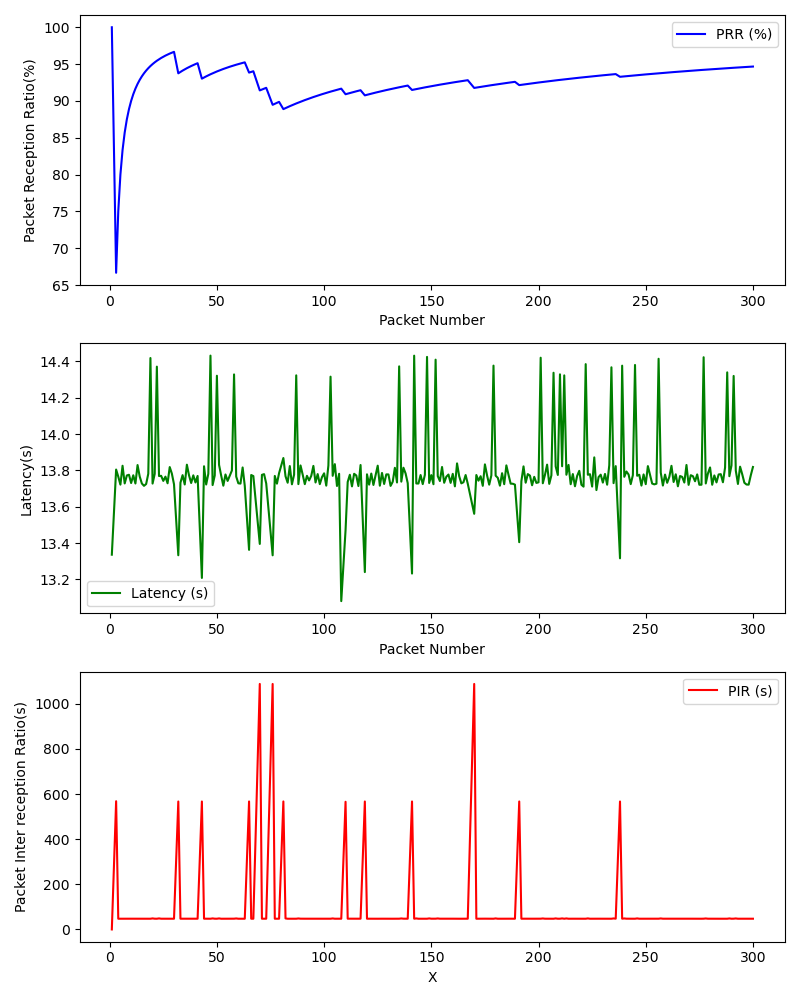

The data file committed next to this chart (first rows):
, Timestamp, Packet Number, PRR (%), Latency (ms), PIR (ms), S_Lat, S_Lon, S_Timestamp, S_Alt, S_Speed, R_Lat, R_Lon, R_Timestamp, R_Alt, R_Speed
0, 1709313293, 1, 100.0, 13.34, 0.0, , , , , , , , , , 
1, 1709313299, 3, 66.67, 13.8, 568.2, , , , , , , , , , 
2, 1709313299, 4, 75.0, 13.77, 47.51, , , , , , , , , , 
3, 1709313300, 5, 80.0, 13.72, 47.6, , , , , , , , , , 
4, 1709313300, 6, 83.33, 13.83, 47.69, , , , , , , , , , 
5, 1709313301, 7, 85.71, 13.73, 47.53, , , , , , , , , , 
6, 1709313301, 8, 87.5, 13.77, 47.56, , , , , , , , , , 
7, 1709313302, 9, 88.89, 13.78, 47.51, , , , , , , , , , 
8, 1709313302, 10, 90.0, 13.73, 47.61, , , , , , , , , , 
9, 1709313303, 11, 90.91, 13.77, 47.61, , , , , , , , , , 
10, 1709313303, 12, 91.67, 13.73, 47.49, , , , , , , , , , 
11, 1709313304, 13, 92.31, 13.83, 47.7, , , , , , , , , , 
12, 1709313304, 14, 92.86, 13.77, 47.5, , , , , , , , , , 
13, 1709313305, 15, 93.33, 13.73, 47.6, , , , , , , , , , 
14, 1709313305, 16, 93.75, 13.72, 47.49, , , , , , , , , , 
15, 1709313305, 17, 94.12, 13.73, 47.5, , , , , , , , , , 
16, 1709313306, 18, 94.44, 13.78, 47.61, , , , , , , , , , 
17, 1709313306, 19, 94.74, 14.42, 47.5, , , , , , , , , , 
18, 1709313307, 20, 95.0, 13.73, 48.91, , , , , , , , , , 
19, 1709313307, 21, 95.24, 13.78, 47.6, , , , , , , , , , 
20, 1709313308, 22, 95.45, 14.37, 47.49, , , , , , , , , , 
21, 1709313308, 23, 95.65, 13.77, 48.93, , , , , , , , , , 
22, 1709313309, 24, 95.83, 13.77, 47.58, , , , , , , , , , 
23, 1709313309, 25, 96.0, 13.74, 47.5, , , , , , , , , , 
24, 1709313310, 26, 96.15, 13.77, 47.6, , , , , , , , , , 
25, 1709313310, 27, 96.3, 13.73, 47.48, , , , , , , , , , 
26, 1709313311, 28, 96.43, 13.82, 47.73, , , , , , , , , , 
27, 1709313311, 29, 96.55, 13.78, 47.59, , , , , , , , , , 
28, 1709313312, 30, 96.67, 13.72, 47.51, , , , , , , , , , 
29, 1709313317, 32, 93.75, 13.33, 567, , , , , , , , , , 
30, 1709313318, 33, 93.94, 13.73, 47.61, , , , , , , , , , 
31, 1709313318, 34, 94.12, 13.77, 47.59, , , , , , , , , , 
32, 1709313319, 35, 94.29, 13.72, 47.5, , , , , , , , , , 
33, 1709313319, 36, 94.44, 13.83, 47.69, , , , , , , , , , 
34, 1709313320, 37, 94.59, 13.77, 47.52, , , , , , , , , , 
35, 1709313320, 38, 94.74, 13.73, 47.59, , , , , , , , , , 
36, 1709313321, 39, 94.87, 13.77, 47.61, , , , , , , , , , 
37, 1709313321, 40, 95.0, 13.73, 47.52, , , , , , , , , , 
38, 1709313322, 41, 95.12, 13.77, 47.6, , , , , , , , , , 
39, 1709313327, 43, 93.02, 13.21, 567, , , , , , , , , , 
40, 1709313328, 44, 93.18, 13.82, 47.68, , , , , , , , , , 
41, 1709313328, 45, 93.33, 13.72, 47.51, , , , , , , , , , 
42, 1709313329, 46, 93.48, 13.78, 47.59, , , , , , , , , , 
43, 1709313329, 47, 93.62, 14.43, 47.5, , , , , , , , , , 
44, 1709313330, 48, 93.75, 13.72, 48.9, , , , , , , , , , 
45, 1709313330, 49, 93.88, 13.77, 47.61, , , , , , , , , , 
46, 1709313331, 50, 94.0, 14.32, 47.52, , , , , , , , , , 
47, 1709313331, 51, 94.12, 13.83, 48.91, , , , , , , , , , 
48, 1709313332, 52, 94.23, 13.77, 47.49, , , , , , , , , , 
49, 1709313332, 53, 94.34, 13.72, 47.6, , , , , , , , , , 
50, 1709313333, 54, 94.44, 13.78, 47.58, , , , , , , , , , 
51, 1709313333, 55, 94.55, 13.74, 47.51, , , , , , , , , , 
52, 1709313334, 56, 94.64, 13.77, 47.61, , , , , , , , , , 
53, 1709313334, 57, 94.74, 13.8, 47.51, , , , , , , , , , 
54, 1709313334, 58, 94.83, 14.33, 47.72, , , , , , , , , , 
55, 1709313335, 59, 94.92, 13.77, 48.76, , , , , , , , , , 
56, 1709313335, 60, 95.0, 13.73, 47.52, , , , , , , , , , 
57, 1709313336, 61, 95.08, 13.73, 47.49, , , , , , , , , , 
58, 1709313336, 62, 95.16, 13.82, 47.71, , , , , , , , , , 
59, 1709313337, 63, 95.24, 13.72, 47.48, , , , , , , , , , 
... 224 more rows
